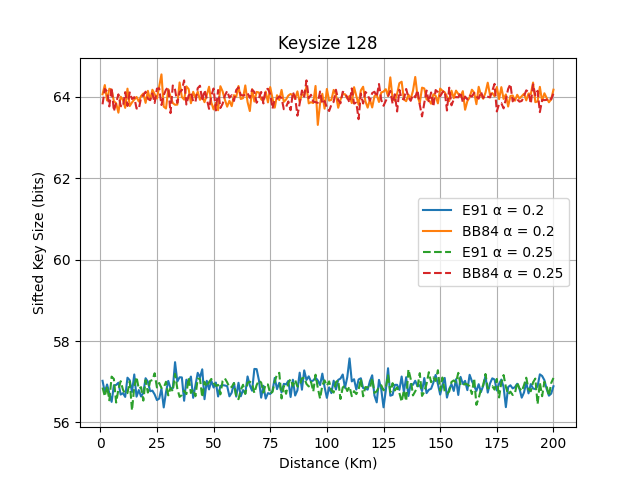

The data file committed next to this chart (first rows):
distance, BB8401, E9101, BB8402, E9102
1, 64.06, 57.02, 56.86, 63.81
2, 64.28, 56.74, 56.64, 64.19
3, 63.91, 56.93, 56.89, 64.13
4, 64.19, 56.72, 56.55, 63.76
5, 64.17, 56.51, 57.13, 64.22
6, 63.89, 56.91, 57.07, 63.64
7, 63.84, 56.92, 56.49, 63.85
8, 63.6, 56.98, 56.81, 64.06
9, 64, 56.69, 57.01, 63.77
10, 63.92, 56.72, 56.81, 63.75
11, 63.72, 56.63, 56.7, 64.11
12, 64.19, 57.1, 56.72, 63.77
13, 63.77, 57.04, 57.01, 64.1
14, 63.86, 56.75, 56.3, 63.94
15, 63.93, 57.18, 56.88, 63.99
16, 63.99, 56.63, 57.12, 63.71
17, 63.88, 56.8, 56.83, 63.69
18, 64.01, 56.64, 56.87, 63.97
19, 64.08, 56.73, 56.54, 64.03
20, 63.85, 57.09, 57.04, 64.12
21, 64.14, 57, 56.73, 63.95
22, 63.91, 56.77, 57.02, 63.91
23, 64.17, 56.78, 57.04, 64.08
24, 64.06, 56.69, 57.21, 63.84
25, 63.95, 56.55, 56.86, 64.19
26, 64.24, 56.59, 56.97, 64.2
27, 64.55, 56.83, 56.85, 63.79
28, 63.75, 56.37, 56.85, 64.03
29, 63.71, 56.74, 57.0, 64.17
30, 64.18, 57.02, 56.67, 64.23
31, 63.99, 56.84, 56.85, 63.59
32, 63.84, 56.83, 56.77, 64.27
33, 63.8, 57.48, 57.19, 64.17
34, 63.8, 57.01, 56.83, 63.84
35, 64.35, 57.11, 56.63, 64.11
36, 63.99, 57.11, 56.67, 64.16
37, 63.93, 56.53, 56.78, 64.4
38, 64.25, 57.05, 56.7, 63.8
39, 64.19, 56.98, 57.09, 64.03
40, 63.84, 57.13, 56.73, 64.11
41, 64.12, 56.61, 56.82, 63.88
42, 63.97, 56.92, 56.65, 63.87
43, 64.12, 57.22, 57.08, 64.21
44, 63.92, 57.11, 57.07, 64.27
45, 64.01, 57.31, 56.62, 63.89
46, 63.86, 56.57, 57, 64.16
47, 64.04, 57.02, 56.88, 63.95
48, 64.24, 56.81, 56.99, 63.7
49, 63.86, 57.02, 57.07, 64.02
50, 63.69, 56.86, 56.97, 64.2
51, 63.85, 56.98, 56.9, 63.66
52, 63.66, 56.64, 56.92, 64.16
53, 64.25, 56.9, 56.69, 63.72
54, 64.13, 56.92, 57.02, 63.82
55, 63.92, 56.91, 57.08, 64.03
56, 63.75, 56.89, 56.99, 64.14
57, 63.9, 56.64, 56.86, 63.97
58, 63.77, 56.73, 56.87, 64.03
59, 64.03, 56.97, 56.97, 63.89
60, 64, 56.64, 56.64, 64.16
... 140 more rows
